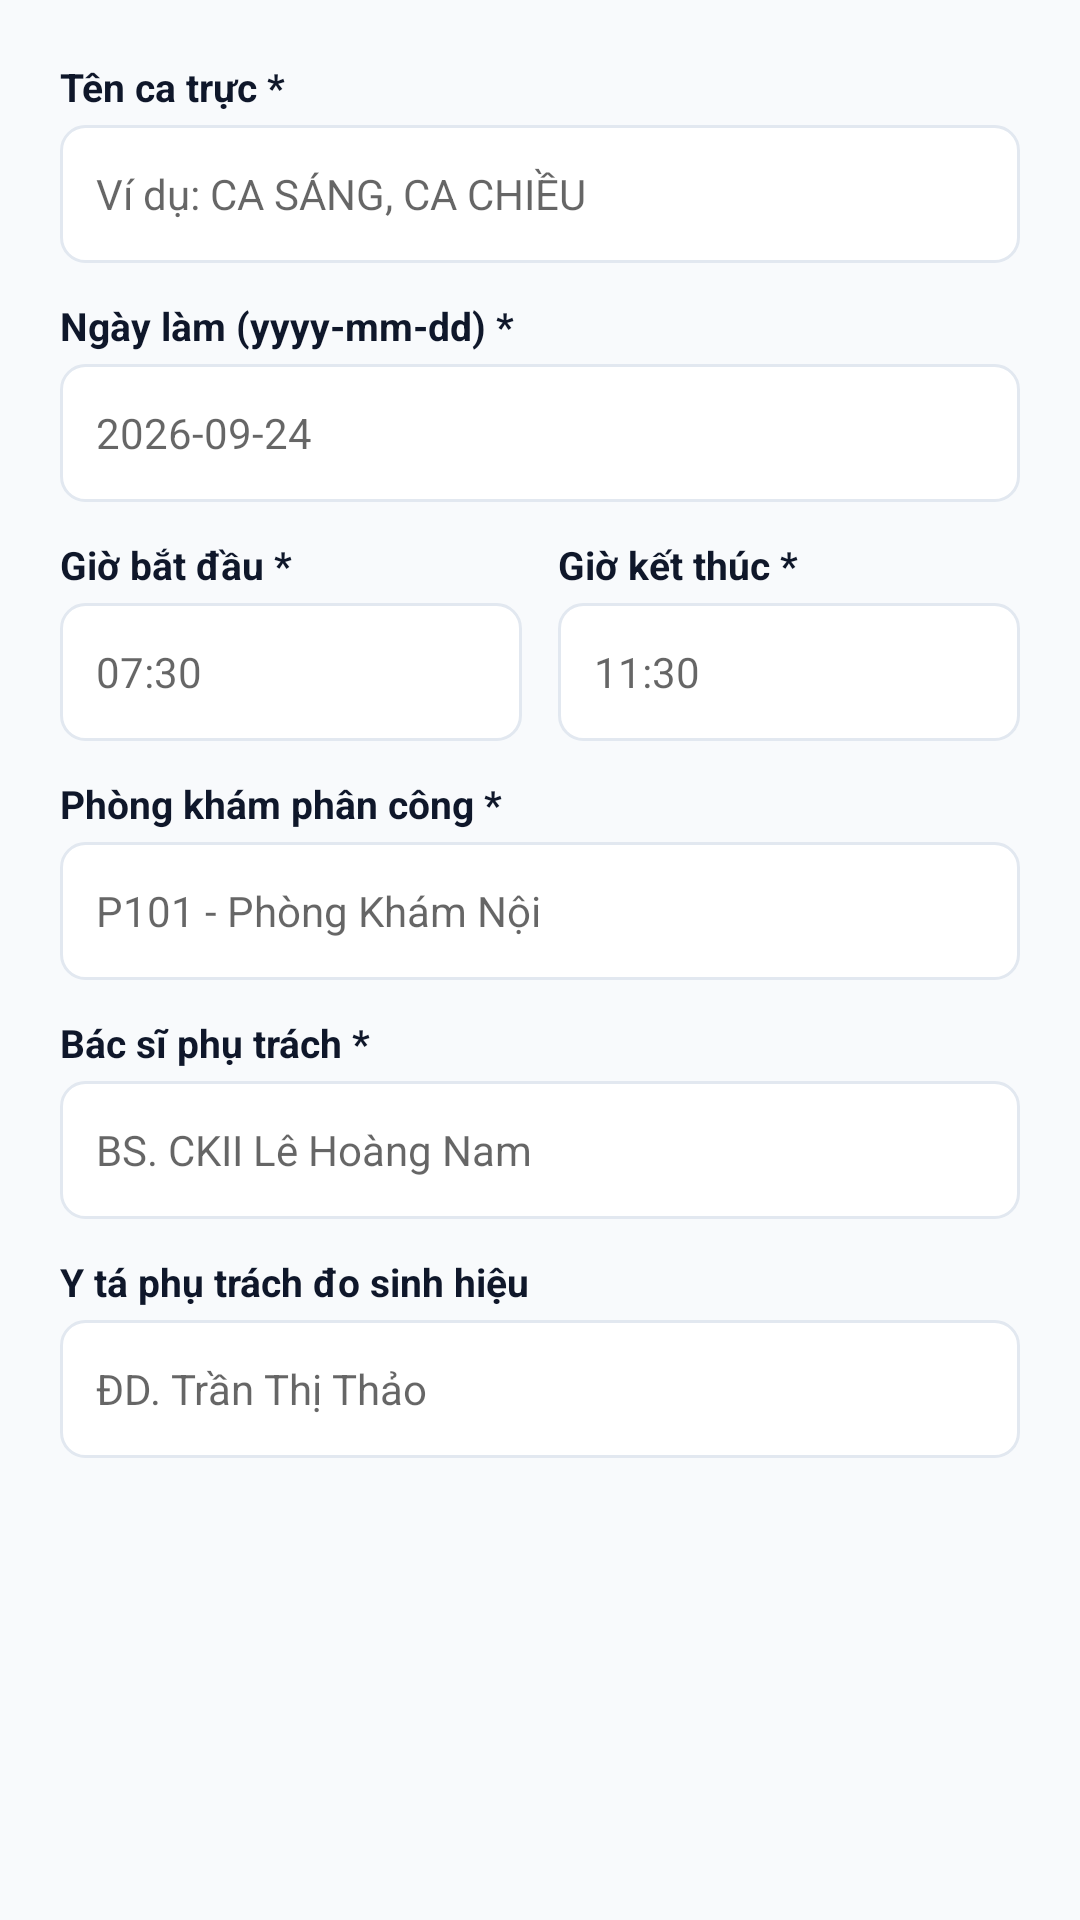

This screen was rendered from an Android layout file. Write that file and the resources it references.
<!-- AndroidManifest.xml: application theme Theme.ClinicApp -->
<!-- res/layout/dialog_add_shift.xml -->
<?xml version="1.0" encoding="utf-8"?>
<ScrollView xmlns:android="http://schemas.android.com/apk/res/android"
    android:layout_width="match_parent"
    android:layout_height="wrap_content">

    <LinearLayout
        android:layout_width="match_parent"
        android:layout_height="wrap_content"
        android:orientation="vertical"
        android:padding="20dp">

        <TextView
            android:layout_width="wrap_content"
            android:layout_height="wrap_content"
            android:text="Tên ca trực *"
            android:textColor="@color/text_primary"
            android:textSize="13sp"
            android:textStyle="bold" />

        <EditText
            android:id="@+id/etShiftName"
            android:layout_width="match_parent"
            android:layout_height="46dp"
            android:layout_marginTop="4dp"
            android:background="@drawable/bg_edit_text"
            android:hint="Ví dụ: CA SÁNG, CA CHIỀU"
            android:textSize="14sp" />

        <TextView
            android:layout_width="wrap_content"
            android:layout_height="wrap_content"
            android:layout_marginTop="12dp"
            android:text="Ngày làm (yyyy-mm-dd) *"
            android:textColor="@color/text_primary"
            android:textSize="13sp"
            android:textStyle="bold" />

        <EditText
            android:id="@+id/etShiftDate"
            android:layout_width="match_parent"
            android:layout_height="46dp"
            android:layout_marginTop="4dp"
            android:background="@drawable/bg_edit_text"
            android:hint="2026-09-24"
            android:textSize="14sp" />

        <LinearLayout
            android:layout_width="match_parent"
            android:layout_height="wrap_content"
            android:layout_marginTop="12dp"
            android:orientation="horizontal">

            <LinearLayout
                android:layout_width="0dp"
                android:layout_height="wrap_content"
                android:layout_marginEnd="6dp"
                android:layout_weight="1"
                android:orientation="vertical">

                <TextView
                    android:layout_width="wrap_content"
                    android:layout_height="wrap_content"
                    android:text="Giờ bắt đầu *"
                    android:textColor="@color/text_primary"
                    android:textSize="13sp"
                    android:textStyle="bold" />

                <EditText
                    android:id="@+id/etStartTime"
                    android:layout_width="match_parent"
                    android:layout_height="46dp"
                    android:layout_marginTop="4dp"
                    android:background="@drawable/bg_edit_text"
                    android:hint="07:30"
                    android:textSize="14sp" />
            </LinearLayout>

            <LinearLayout
                android:layout_width="0dp"
                android:layout_height="wrap_content"
                android:layout_marginStart="6dp"
                android:layout_weight="1"
                android:orientation="vertical">

                <TextView
                    android:layout_width="wrap_content"
                    android:layout_height="wrap_content"
                    android:text="Giờ kết thúc *"
                    android:textColor="@color/text_primary"
                    android:textSize="13sp"
                    android:textStyle="bold" />

                <EditText
                    android:id="@+id/etEndTime"
                    android:layout_width="match_parent"
                    android:layout_height="46dp"
                    android:layout_marginTop="4dp"
                    android:background="@drawable/bg_edit_text"
                    android:hint="11:30"
                    android:textSize="14sp" />
            </LinearLayout>
        </LinearLayout>

        <TextView
            android:layout_width="wrap_content"
            android:layout_height="wrap_content"
            android:layout_marginTop="12dp"
            android:text="Phòng khám phân công *"
            android:textColor="@color/text_primary"
            android:textSize="13sp"
            android:textStyle="bold" />

        <EditText
            android:id="@+id/etShiftRoomCode"
            android:layout_width="match_parent"
            android:layout_height="46dp"
            android:layout_marginTop="4dp"
            android:background="@drawable/bg_edit_text"
            android:hint="P101 - Phòng Khám Nội"
            android:textSize="14sp" />

        <TextView
            android:layout_width="wrap_content"
            android:layout_height="wrap_content"
            android:layout_marginTop="12dp"
            android:text="Bác sĩ phụ trách *"
            android:textColor="@color/text_primary"
            android:textSize="13sp"
            android:textStyle="bold" />

        <EditText
            android:id="@+id/etShiftDoctorName"
            android:layout_width="match_parent"
            android:layout_height="46dp"
            android:layout_marginTop="4dp"
            android:background="@drawable/bg_edit_text"
            android:hint="BS. CKII Lê Hoàng Nam"
            android:textSize="14sp" />

        <TextView
            android:layout_width="wrap_content"
            android:layout_height="wrap_content"
            android:layout_marginTop="12dp"
            android:text="Y tá phụ trách đo sinh hiệu"
            android:textColor="@color/text_primary"
            android:textSize="13sp"
            android:textStyle="bold" />

        <EditText
            android:id="@+id/etShiftNurseName"
            android:layout_width="match_parent"
            android:layout_height="46dp"
            android:layout_marginTop="4dp"
            android:background="@drawable/bg_edit_text"
            android:hint="ĐD. Trần Thị Thảo"
            android:textSize="14sp" />
    </LinearLayout>
</ScrollView>
<!-- resources referenced by this layout -->
<resources>
  <color name="text_primary">#0F172A</color>
  <!-- drawable bg_edit_text (drawable) -->
  <?xml version="1.0" encoding="utf-8"?>
  <shape xmlns:android="http://schemas.android.com/apk/res/android">
      <solid android:color="@color/white" />
      <stroke android:width="1dp" android:color="@color/border_color" />
      <corners android:radius="8dp" />
      <padding android:left="12dp" android:top="10dp" android:right="12dp" android:bottom="10dp" />
  </shape>
  <style name="Theme.ClinicApp" parent="Theme.MaterialComponents.Light.NoActionBar">
          
          <item name="colorPrimary">@color/primary</item>
          <item name="colorPrimaryVariant">@color/primary_dark</item>
          <item name="colorOnPrimary">@color/white</item>
          
          <item name="colorSecondary">@color/accent</item>
          <item name="colorSecondaryVariant">@color/accent</item>
          <item name="colorOnSecondary">@color/white</item>
          
          <item name="android:statusBarColor">@color/primary_dark</item>
          
          <item name="android:windowBackground">@color/background</item>
      </style>
  <color name="white">#FFFFFFFF</color>
  <color name="border_color">#E2E8F0</color>
  <color name="primary">#0284C7</color>
  <color name="primary_dark">#0369A1</color>
  <color name="accent">#0D9488</color>
  <color name="background">#F8FAFC</color>
</resources>
